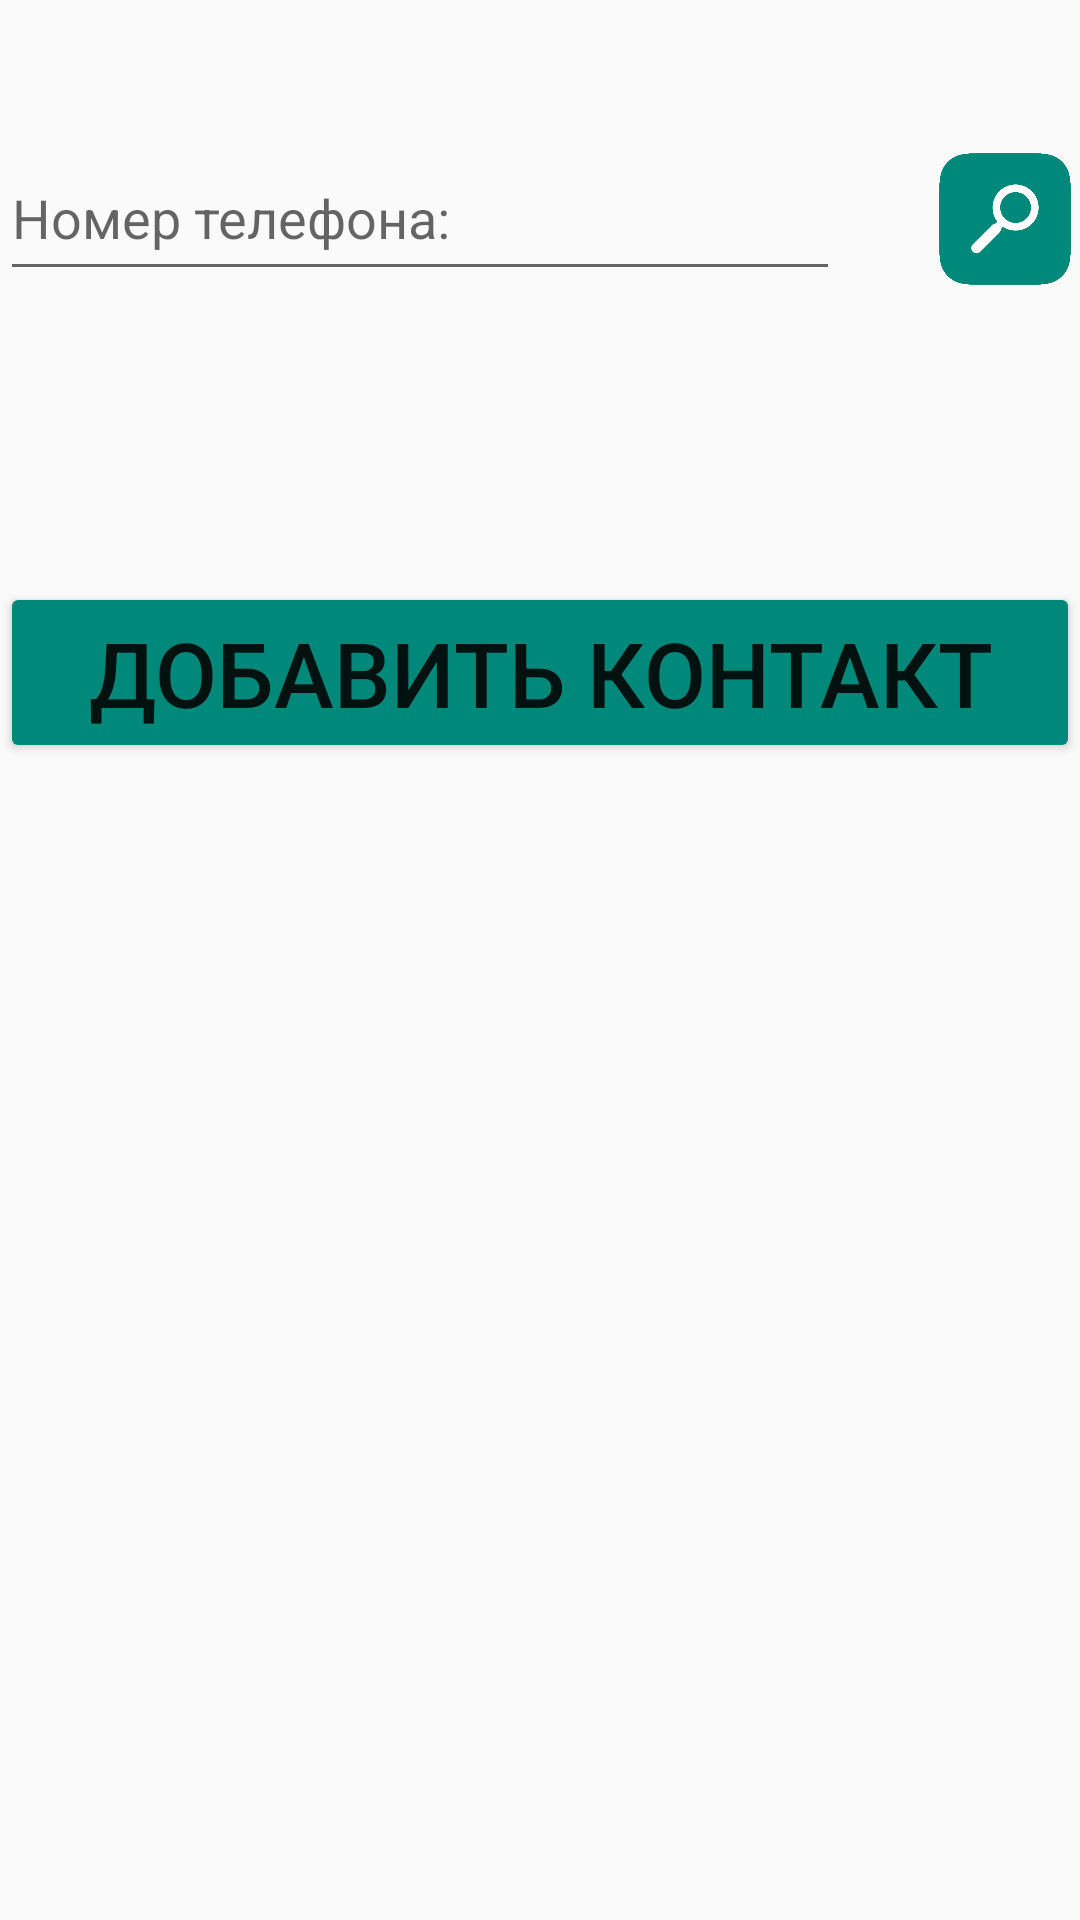

Reconstruct the res/layout file that produces this screen, plus the resources it refers to.
<!-- AndroidManifest.xml: application theme AppTheme -->
<!-- res/layout/activity_add_contact.xml -->
<?xml version="1.0" encoding="utf-8"?>
<RelativeLayout
    xmlns:android="http://schemas.android.com/apk/res/android"
    xmlns:app="http://schemas.android.com/apk/res-auto"
    xmlns:tools="http://schemas.android.com/tools"
    android:layout_width="match_parent"
    android:orientation="vertical"
    android:layout_margin="16dp"
    android:layout_height="match_parent">


    <android.support.design.widget.TextInputLayout
        android:id="@+id/inputPhone"
        style="@style/TextInputLayoutStyle"
        android:layout_alignParentStart="true"
        android:layout_alignParentLeft="true"
        android:layout_alignParentTop="true"
        android:layout_marginTop="36dp">

        <EditText
            android:id="@+id/input_phone"
            style="@style/EditTextStyle"
            android:layout_width="280dp"
            android:layout_height="50dp"
            android:hint="@string/phone"
            android:inputType="phone" />
    </android.support.design.widget.TextInputLayout>

    <Button
        android:id="@+id/conSearch"
        android:layout_width="50dp"
        android:layout_height="50dp"
        android:layout_alignParentEnd="true"
        android:layout_alignParentRight="true"
        android:layout_alignParentTop="true"
        android:layout_marginTop="48dp"
        android:background="@drawable/search" />

    <ImageView
        android:contentDescription="@string/add_photo"
        android:id="@+id/imageView"
        android:layout_width="140dp"
        android:layout_height="140dp"
        android:layout_alignParentBottom="true"
        android:layout_alignParentLeft="true"
        android:layout_alignParentStart="true"
        android:layout_marginBottom="60dp"
        android:foregroundGravity="center_vertical" />

    <TextView
        android:id="@+id/conName"
        android:layout_width="200dp"
        android:layout_height="40dp"
        android:layout_alignParentEnd="true"
        android:layout_alignParentRight="true"
        android:layout_alignTop="@+id/imageView"
        android:textColor="@android:color/black"
        android:textSize="18sp"
        android:textStyle="bold" />

    <TextView
        android:id="@+id/conLogin"
        android:layout_width="200dp"
        android:layout_height="40dp"
        android:layout_alignParentBottom="true"
        android:layout_alignParentEnd="true"
        android:layout_alignParentRight="true"
        android:layout_marginBottom="112dp" />

    <TextView
        android:id="@+id/conPhone"
        android:layout_width="200dp"
        android:layout_height="40dp"
        android:layout_alignBottom="@+id/imageView"
        android:layout_alignParentEnd="true"
        android:layout_alignParentRight="true"/>


    <Button
        android:id="@+id/addContact"
        style="@style/ButtonStyle"
        android:layout_alignParentStart="true"
        android:layout_alignParentLeft="true"
        android:layout_alignParentTop="true"
        android:layout_marginTop="194dp"
        android:text="@string/add_contact"
        android:textSize="30sp" />

</RelativeLayout>
<!-- resources referenced by this layout -->
<resources>
  <!-- drawable search: png bitmap (drawable, 29359 bytes) -->
  <string name="add_contact">Добавить контакт</string>
  <string name="add_photo">Добавить фото</string>
  <string name="phone">Номер телефона:</string>
  <style name="ButtonStyle">
          <item name="android:layout_height">wrap_content</item>
          <item name="android:layout_width">match_parent</item>
          <item name="android:textAllCaps">true</item>
          <item name="android:layout_marginBottom">8dp</item>
      </style>
  <style name="EditTextStyle">
          <item name="android:layout_height">wrap_content</item>
          <item name="android:layout_width">match_parent</item>
          <item name="android:layout_marginTop">60dp</item>
          <item name="android:layout_marginBottom">20dp</item>
      </style>
  <style name="TextInputLayoutStyle">
          <item name="android:layout_height">wrap_content</item>
          <item name="android:layout_width">match_parent</item>
      </style>
  <style name="AppTheme" parent="Theme.AppCompat.Light.DarkActionBar">
          <item name="colorPrimary">#009688</item>
          <item name="colorPrimaryDark">#00796B</item>
          <item name="colorAccent">#039BE5</item>
          <item name="colorButtonNormal">#00897B</item>
      </style>
</resources>
